Image classification data set "Datasets" (imuhammadshadab/BS-Final-Year-Project on GitHub). Class labels (4): diseased cotton leaf, diseased cotton plant, fresh cotton leaf, fresh cotton plant.

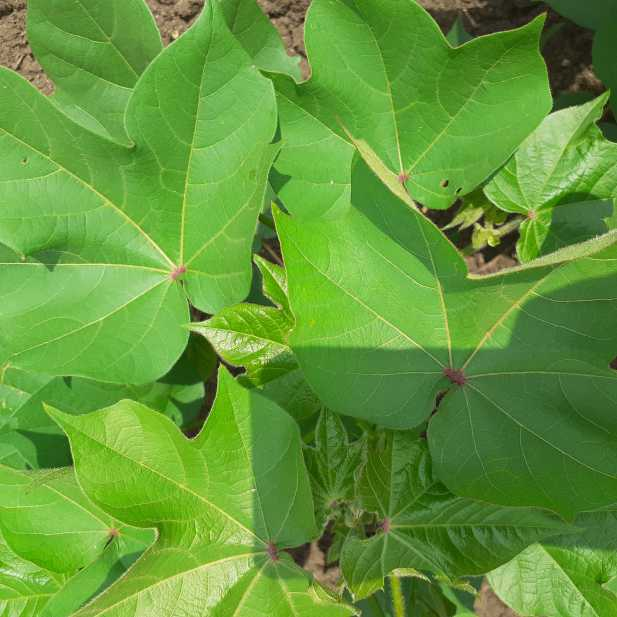
Label: fresh cotton plant

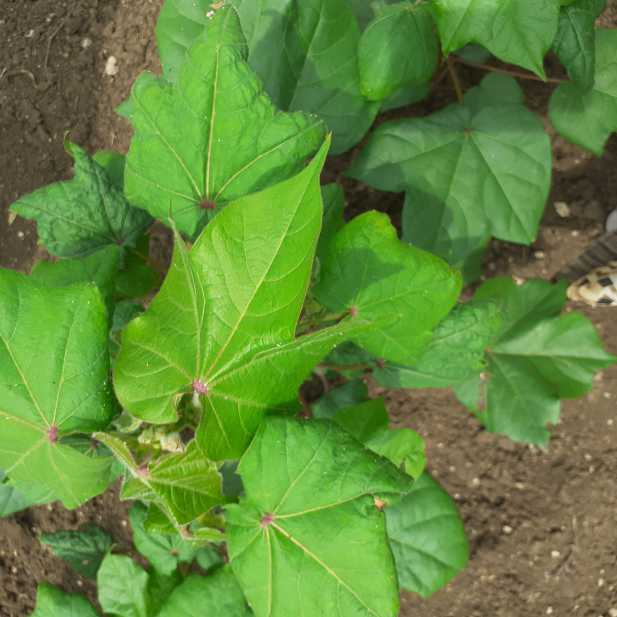
Label: diseased cotton plant

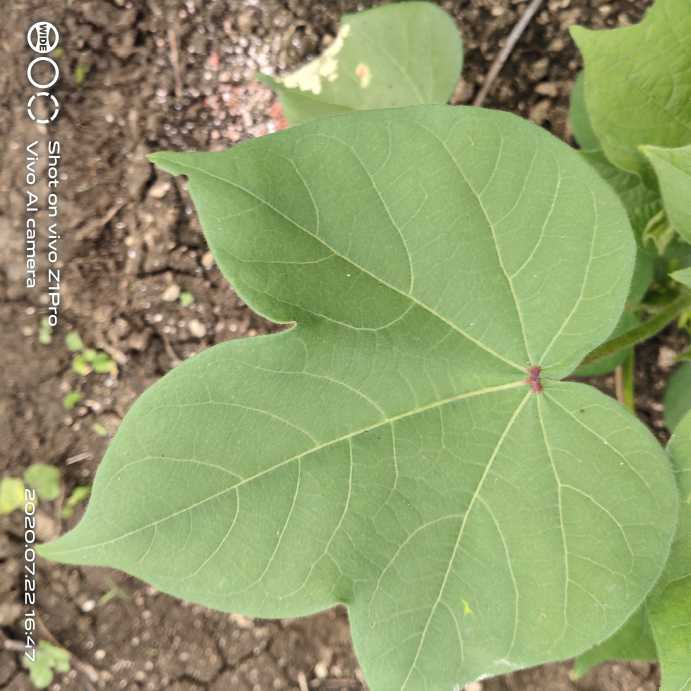
Label: fresh cotton leaf

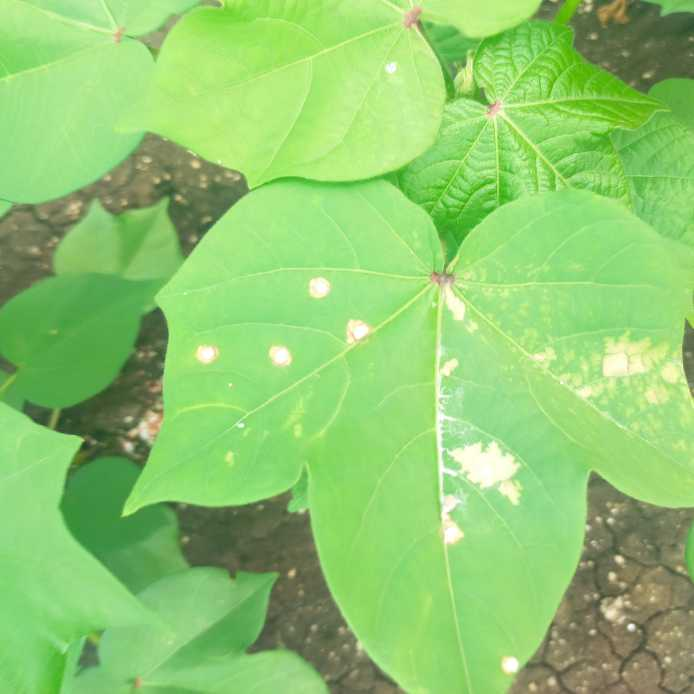
Label: diseased cotton leaf

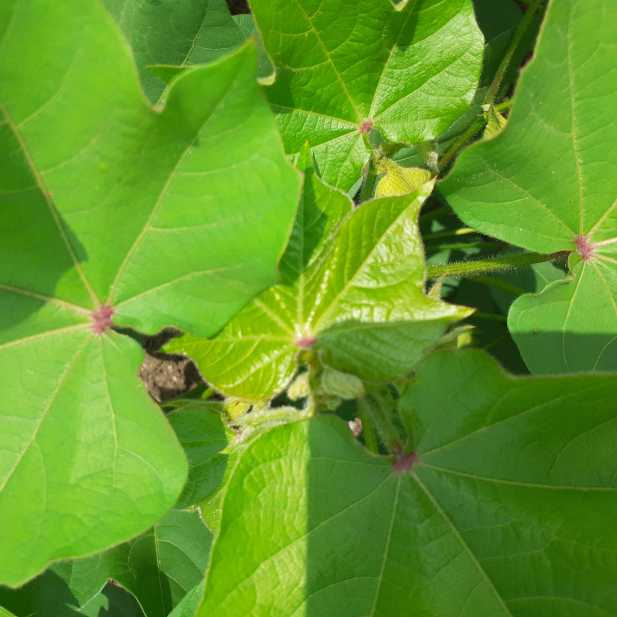
Label: fresh cotton plant

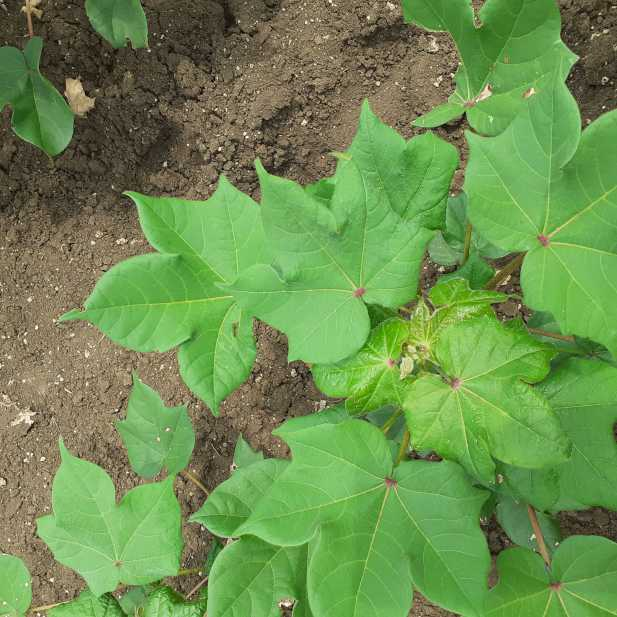
Label: diseased cotton plant
